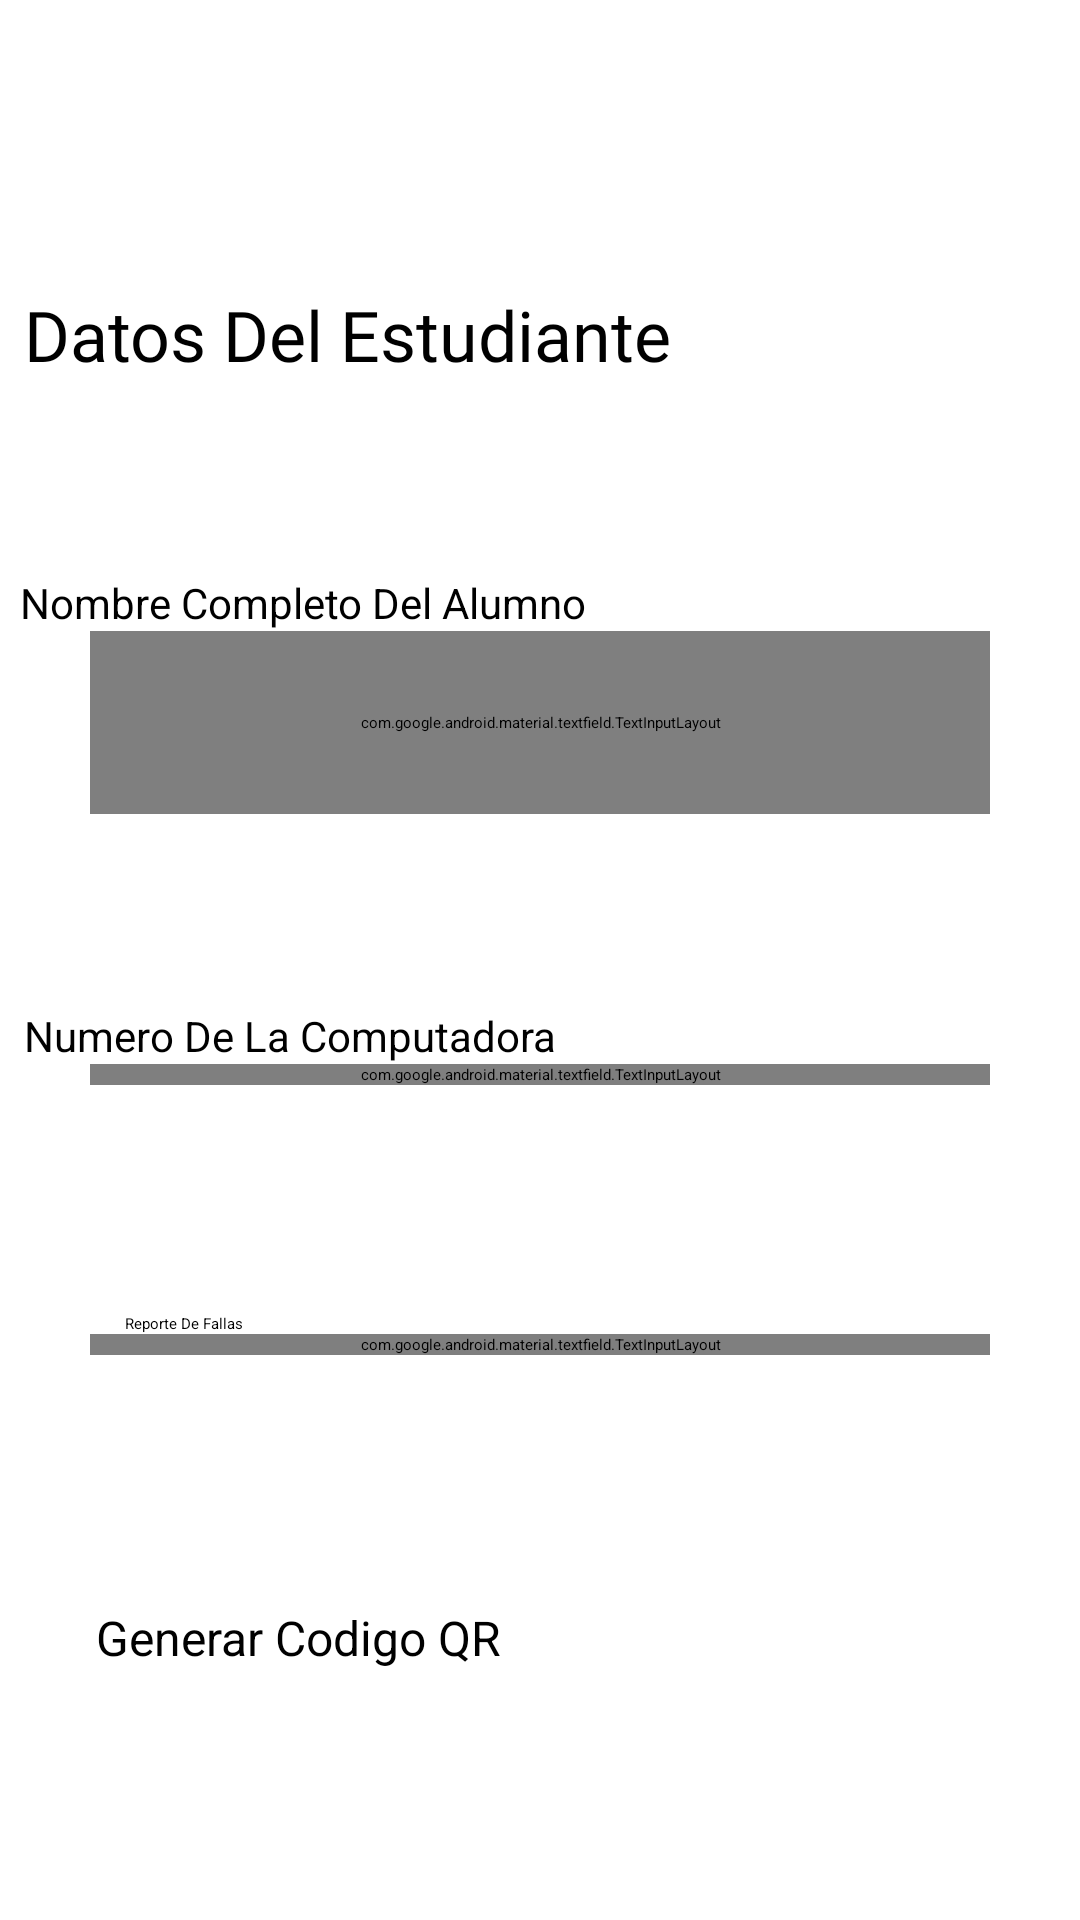

Android layout source for this screen:
<!-- AndroidManifest.xml: application theme Theme.APLICACION_CAMPUS_SCAN -->
<!-- res/layout/activity_menu_qr.xml -->
<?xml version="1.0" encoding="utf-8"?>
<androidx.constraintlayout.widget.ConstraintLayout xmlns:android="http://schemas.android.com/apk/res/android"
    xmlns:app="http://schemas.android.com/apk/res-auto"
    xmlns:tools="http://schemas.android.com/tools"
    android:layout_width="match_parent"
    android:layout_height="match_parent"
    tools:context=".Actividades.menu_QR"
    android:background="@color/white"
    >


    <Button
        android:id="@+id/registrarse_alumno"
        android:layout_width="match_parent"
        android:layout_height="wrap_content"
        android:layout_marginStart="32dp"
        android:layout_marginEnd="32dp"
        android:fontFamily="sans-serif"
        android:onClick="Registrar"

android:text="Generar Codigo QR"

        android:textSize="16dp"
        app:layout_constraintBottom_toBottomOf="parent"
        app:layout_constraintEnd_toEndOf="parent"
        app:layout_constraintHorizontal_bias="0.0"
        app:layout_constraintStart_toStartOf="parent"
        app:layout_constraintTop_toBottomOf="@+id/textInputLayout6"

        />

    <com.google.android.material.textfield.TextInputLayout
        android:id="@+id/textInputLayout"
        style="@style/Widget.MaterialComponents.TextInputLayout.OutlinedBox"
        android:layout_width="match_parent"
        android:layout_height="61dp"
        android:layout_marginStart="30dp"
        android:layout_marginEnd="30dp"
       android:hint="..........., "
        android:textColorHint="#A34F3C3C"
        app:boxBackgroundColor="@color/white"
        app:boxStrokeColor="#050505"
        app:endIconTint="@color/black"
        app:layout_constraintBottom_toTopOf="@+id/textInputLayout7"
        app:layout_constraintEnd_toEndOf="parent"
        app:layout_constraintStart_toStartOf="parent"
        app:layout_constraintTop_toBottomOf="@+id/textView"
        app:layout_constraintVertical_bias="0.48000002"
        app:startIconDrawable="@drawable/login_persona"
        app:startIconTint="@color/black">


        <com.google.android.material.textfield.TextInputEditText
            android:id="@+id/R_nombre"
            android:layout_width="match_parent"
            android:layout_height="wrap_content"
            android:fontFamily="@font/assets_fonts_encodesansregular"
            android:inputType="textPersonName"
            android:textColor="@color/black"
            android:textColorHint="@color/black"

            />
    </com.google.android.material.textfield.TextInputLayout>


    <com.google.android.material.textfield.TextInputLayout
        android:id="@+id/textInputLayout7"
        style="@style/Widget.MaterialComponents.TextInputLayout.OutlinedBox.ExposedDropdownMenu"
        android:layout_width="0dp"
        android:layout_height="wrap_content"
        android:layout_marginStart="30dp"
        android:layout_marginEnd="30dp"
        android:hint="Ejemplo: 2"
        android:textColorHint="#A34F3C3C"
        app:boxBackgroundColor="#FAFAFA"
        app:boxStrokeColor="#050505"
        app:endIconTint="@color/black"
        app:layout_constraintBottom_toTopOf="@+id/textInputLayout6"
        app:layout_constraintEnd_toEndOf="parent"
        app:layout_constraintHorizontal_bias="0.0"
        app:layout_constraintStart_toStartOf="parent"
        app:layout_constraintTop_toBottomOf="@+id/textInputLayout"
        app:startIconDrawable="@drawable/compu"
        app:startIconTint="@color/black">

        <AutoCompleteTextView
            android:id="@+id/completador_compus"
            android:layout_width="match_parent"
            android:layout_height="wrap_content"
            android:textColor="@color/black"
            tools:layout_editor_absoluteX="25dp"
            tools:layout_editor_absoluteY="595dp"

            />
    </com.google.android.material.textfield.TextInputLayout>


    <com.google.android.material.textfield.TextInputLayout
        android:id="@+id/textInputLayout6"
        style="@style/Widget.MaterialComponents.TextInputLayout.OutlinedBox.ExposedDropdownMenu"
        android:layout_width="match_parent"
        android:layout_height="wrap_content"
        android:layout_marginStart="30dp"
        android:layout_marginEnd="30dp"
        android:hint="Ejemplo: No Tiene Maus"
        android:textColorHint="#A34F3C3C"
        app:boxBackgroundColor="#FDFDFD"
        app:boxStrokeColor="#050505"
        app:endIconTint="@color/black"
        app:layout_constraintBottom_toTopOf="@+id/registrarse_alumno"
        app:layout_constraintEnd_toEndOf="parent"
        app:layout_constraintStart_toStartOf="parent"
        app:layout_constraintTop_toBottomOf="@+id/textInputLayout7"
        app:startIconDrawable="@drawable/mantenimiento"
        app:startIconTint="@color/black">

        <AutoCompleteTextView

            android:textColor="@color/black"
            android:id="@+id/completador_fallas"
            android:layout_width="match_parent"
            android:layout_height="wrap_content"
            tools:layout_editor_absoluteX="34dp"
            tools:layout_editor_absoluteY="656dp" />


    </com.google.android.material.textfield.TextInputLayout>


    <TextView
        android:id="@+id/textView"
        android:layout_width="0dp"
        android:layout_height="wrap_content"
        android:layout_marginStart="8dp"
        android:layout_marginTop="96dp"
        android:enabled="false"
        android:fontFamily="@font/assets_fonts_encodesansbold"
        android:text="Datos Del Estudiante"

        android:textColor="#000000"

        android:textSize="70px"
        app:layout_constraintEnd_toEndOf="parent"
        app:layout_constraintHorizontal_bias="1.0"
        app:layout_constraintStart_toStartOf="parent"
        app:layout_constraintTop_toTopOf="parent" />

    <TextView
        android:id="@+id/textView2"
        android:layout_width="190dp"
        android:layout_height="wrap_content"
        android:layout_marginStart="32dp"
        android:layout_marginEnd="189dp"
        android:text="Nombre Completo Del Alumno"
        android:textColor="@color/black"
        android:textSize="14dp"
        app:layout_constraintBottom_toTopOf="@+id/textInputLayout"
        app:layout_constraintEnd_toEndOf="parent"
        app:layout_constraintStart_toStartOf="parent" />

    <TextView
        android:id="@+id/textView6"
        android:layout_width="178dp"
        android:layout_height="wrap_content"
        android:layout_marginStart="32dp"
        android:layout_marginEnd="198dp"
        android:text="Numero De La Computadora"
        android:textColor="@color/black"
        android:textSize="14dp"
        app:layout_constraintBottom_toTopOf="@+id/textInputLayout7"
        app:layout_constraintEnd_toEndOf="parent"
        app:layout_constraintStart_toStartOf="parent" />

    <TextView
        android:id="@+id/textView7"
        android:layout_width="wrap_content"
        android:layout_height="wrap_content"
        android:layout_marginStart="32dp"
        android:layout_marginEnd="264dp"
        android:text="Reporte De Fallas"
        android:textColor="@color/black"
        app:layout_constraintBottom_toTopOf="@+id/textInputLayout6"
        app:layout_constraintEnd_toEndOf="parent"
        app:layout_constraintHorizontal_bias="0.4"
        app:layout_constraintStart_toStartOf="parent" />

    <ImageView
        android:id="@+id/imageView2"
        android:layout_width="wrap_content"
        android:layout_height="wrap_content"
        android:layout_marginStart="333dp"
        android:layout_marginTop="25dp"
        android:layout_marginEnd="32dp"
        android:layout_marginBottom="27dp"
        app:layout_constraintBottom_toTopOf="@+id/textView"
        app:layout_constraintEnd_toEndOf="parent"
        app:layout_constraintStart_toStartOf="parent"
        app:layout_constraintTop_toTopOf="parent"
        app:srcCompat="@drawable/star_8" />

</androidx.constraintlayout.widget.ConstraintLayout>
<!-- resources referenced by this layout -->
<resources>
  <!-- drawable compu (drawable-v24) -->
  <vector android:height="24dp" android:tint="#000000"
      android:viewportHeight="24" android:viewportWidth="24"
      android:width="24dp" xmlns:android="http://schemas.android.com/apk/res/android">
      <path android:fillColor="@android:color/white" android:pathData="M20,3H4C2.9,3 2,3.9 2,5v10c0,1.1 0.9,2 2,2h6v2H8v2h8v-2h-2v-2h6c1.1,0 2,-0.9 2,-2V5C22,3.9 21.1,3 20,3"/>
  </vector>
  <!-- drawable login_persona (drawable-v24) -->
  <vector
      android:height="24dp"
      android:tint="@color/black"
      android:viewportHeight="24"
      android:viewportWidth="24"
      android:width="24dp"
      xmlns:android="http://schemas.android.com/apk/res/android">
      <path android:fillColor="@color/black" android:pathData="M12,12c2.21,0 4,-1.79 4,-4s-1.79,-4 -4,-4 -4,1.79 -4,4 1.79,4 4,4zM12,14c-2.67,0 -8,1.34 -8,4v2h16v-2c0,-2.66 -5.33,-4 -8,-4z"/>
  </vector>
  <style name="Theme.APLICACION_CAMPUS_SCAN" parent="Theme.Material3.DayNight.NoActionBar">
          
          <item name="colorPrimary">@color/black</item>
          <item name="colorPrimaryVariant">#090909</item>
          <item name="colorOnPrimary">@color/white</item>
          
          <item name="colorSecondary">@color/teal_200</item>
          <item name="colorSecondaryVariant">@color/teal_200</item>
          <item name="colorOnSecondary">@color/black</item>
          
          <item name="android:statusBarColor">?attr/colorPrimaryVariant</item>
          
      </style>
  <!-- not gathered from this repository: default colours our renderer supplied (Android Studio template values) -->
  <color name="teal_200">#FF03DAC5</color>
  <color name="black">#FF000000</color>
  <color name="white">#FFFFFFFF</color>
</resources>
